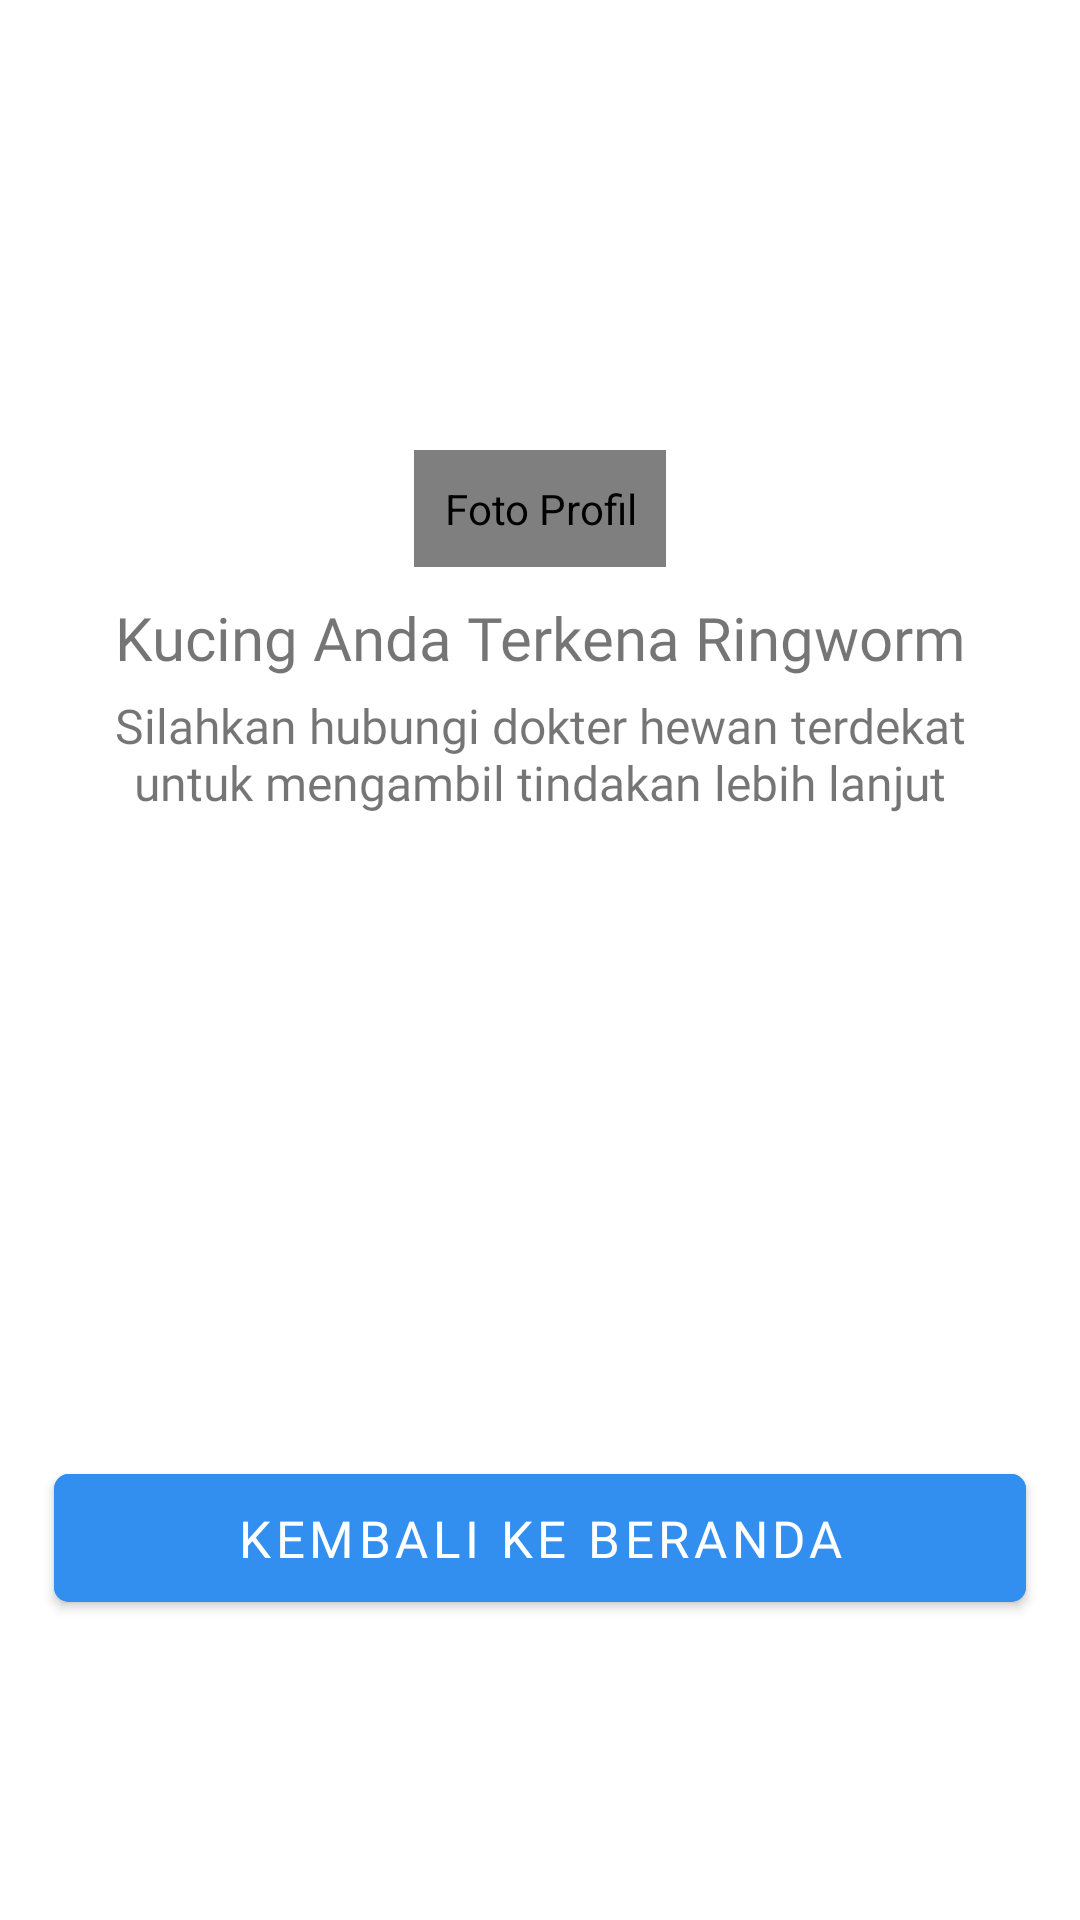

Write the Android layout XML for this screen, with the resource values it uses.
<!-- AndroidManifest.xml: application theme Theme.CatCares -->
<!-- res/layout/fragment_terdeteksi.xml -->
<?xml version="1.0" encoding="utf-8"?>
<androidx.constraintlayout.widget.ConstraintLayout xmlns:android="http://schemas.android.com/apk/res/android"
    xmlns:app="http://schemas.android.com/apk/res-auto"
    xmlns:tools="http://schemas.android.com/tools"
    android:layout_width="match_parent"
    android:layout_height="match_parent"
    tools:context=".view.ui.detection.TerdeteksiFragment">

    <de.hdodenhof.circleimageview.CircleImageView
        android:id="@+id/img_terdeteksi"
        android:layout_width="wrap_content"
        android:layout_height="wrap_content"
        android:contentDescription="@string/photo_profile"
        android:padding="10dp"
        android:src="@drawable/virus"
        android:layout_marginTop="150dp"
        app:layout_constraintEnd_toEndOf="parent"
        app:layout_constraintStart_toStartOf="parent"
        app:layout_constraintTop_toTopOf="parent" />

    <TextView
        android:id="@+id/textView"
        android:layout_width="wrap_content"
        android:layout_height="wrap_content"
        android:layout_marginTop="10dp"
        android:paddingHorizontal="18dp"
        android:textAlignment="center"
        android:fontFamily="@font/psemibold"
        android:text="@string/danger"
        android:textSize="20dp"
        app:layout_constraintEnd_toEndOf="parent"
        app:layout_constraintStart_toStartOf="parent"
        app:layout_constraintTop_toBottomOf="@+id/img_terdeteksi" />

    <TextView
        android:id="@+id/text"
        android:layout_width="wrap_content"
        android:layout_height="wrap_content"
        android:layout_marginTop="5dp"
        android:fontFamily="@font/pregular"
        android:text="@string/text_terdeteksi"
        android:paddingHorizontal="18dp"
        android:textAlignment="center"
        android:textSize="16sp"
        app:layout_constraintEnd_toEndOf="parent"
        app:layout_constraintStart_toStartOf="parent"
        app:layout_constraintTop_toBottomOf="@+id/textView" />

    <com.google.android.material.button.MaterialButton
        android:id="@+id/btnHome"
        android:layout_width="match_parent"
        android:layout_height="wrap_content"
        android:layout_marginStart="18dp"
        android:layout_marginEnd="18dp"
        android:backgroundTint="@color/blue_500"
        android:fontFamily="@font/psemibold"
        android:padding="10dp"
        android:text="@string/backtohome"
        android:textColor="@color/white"
        android:textSize="17sp"
        app:cornerRadius="5dp"
        android:layout_marginBottom="100dp"
        app:layout_constraintBottom_toBottomOf="parent"
        app:layout_constraintEnd_toEndOf="parent"
        app:layout_constraintStart_toStartOf="parent" />

</androidx.constraintlayout.widget.ConstraintLayout>
<!-- resources referenced by this layout -->
<resources>
  <color name="blue_500">#338FEF</color>
  <color name="white">#FFFFFFFF</color>
  <!-- drawable virus: png bitmap (drawable, 5722 bytes) -->
  <string name="backtohome">Kembali ke Beranda</string>
  <string name="danger">Kucing Anda Terkena Ringworm</string>
  <string name="photo_profile">Foto Profil</string>
  <string name="text_terdeteksi">Silahkan hubungi dokter hewan terdekat untuk mengambil tindakan lebih lanjut</string>
  <style name="Theme.CatCares" parent="Theme.MaterialComponents.DayNight.DarkActionBar">
          
          <item name="colorPrimary">@color/blue_500</item>
          <item name="colorPrimaryVariant">@color/blue_700</item>
          <item name="colorOnPrimary">@color/white</item>
          
          <item name="colorSecondary">@color/yellow_200</item>
          <item name="colorSecondaryVariant">@color/yellow_700</item>
          <item name="colorOnSecondary">@color/black</item>
          
          <item name="android:statusBarColor">?attr/colorPrimaryVariant</item>
          
      </style>
  <color name="blue_700">#2D6FCD</color>
  <color name="yellow_200">#FEF19F</color>
  <color name="yellow_700">#F7BB3B</color>
  <color name="black">#FF000000</color>
</resources>
